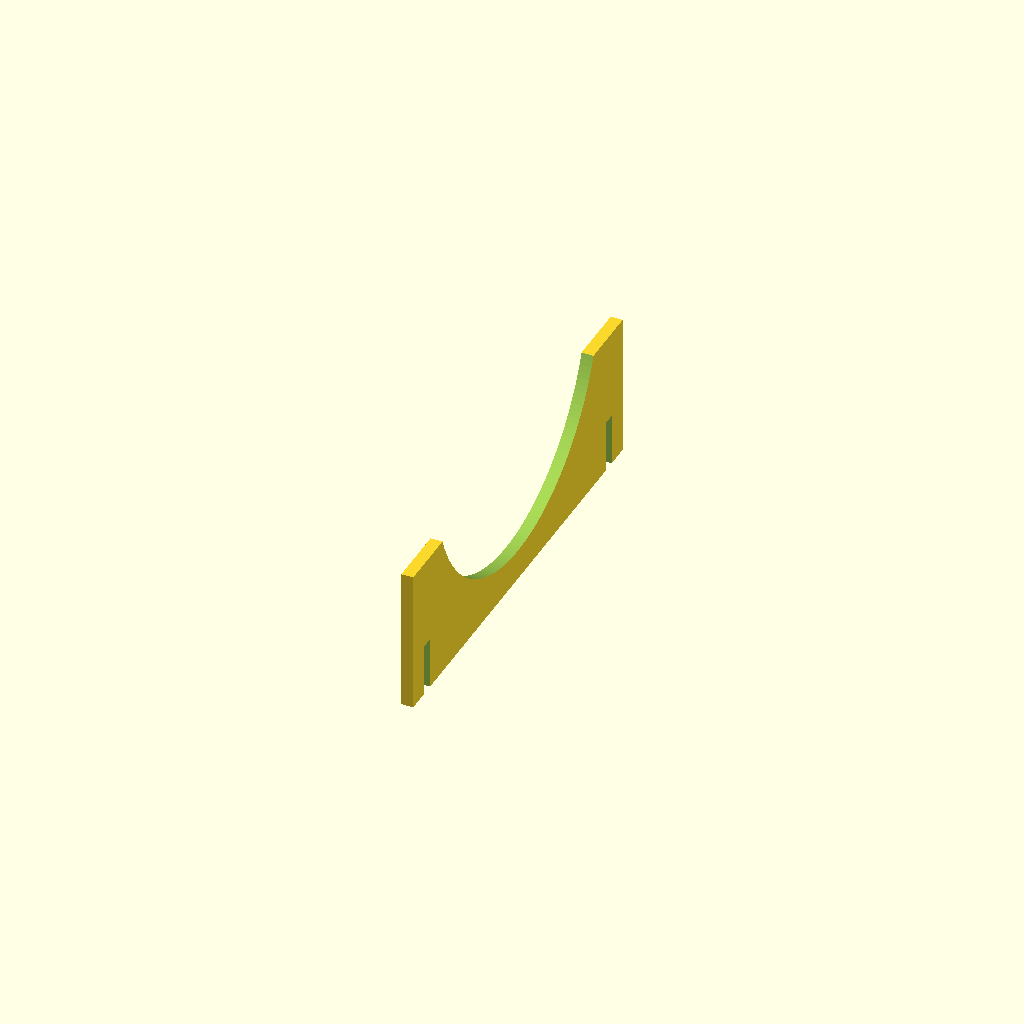
Cell 1: the model at its default parameters.
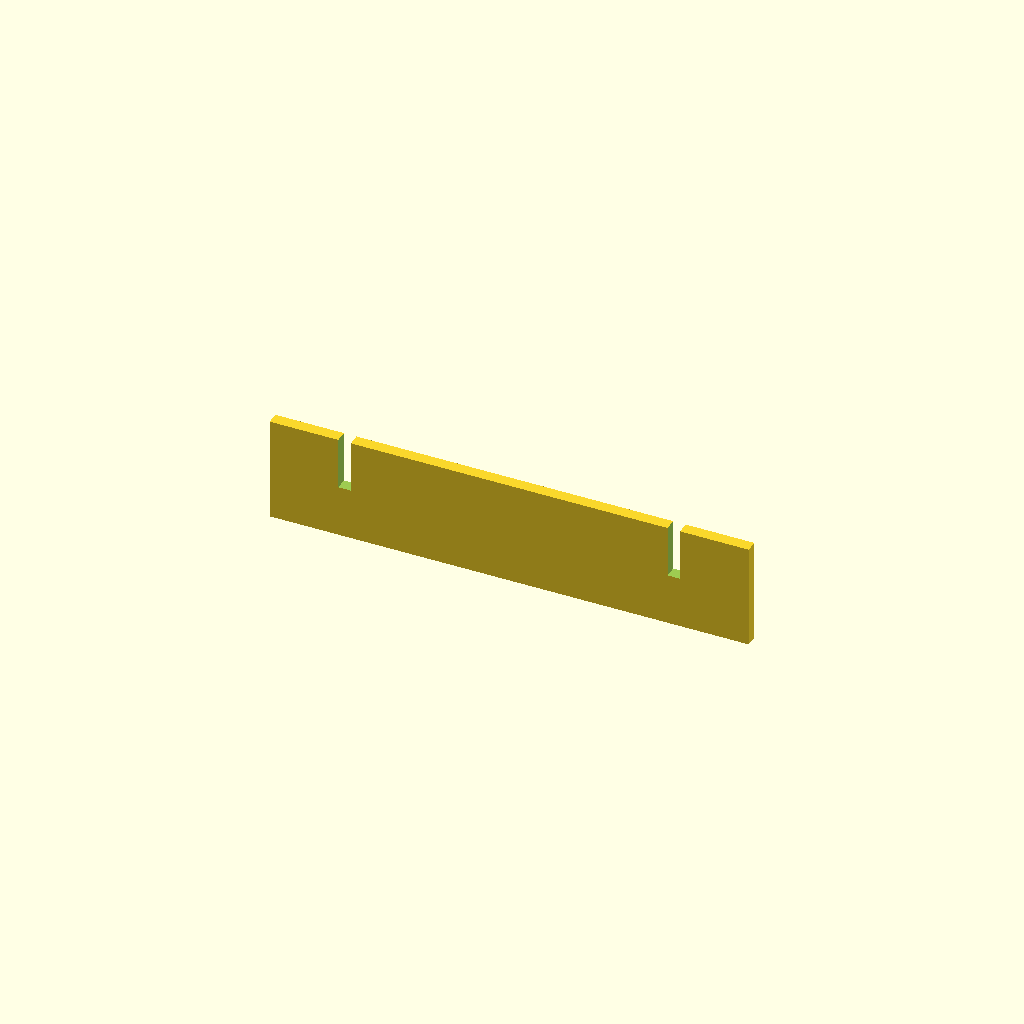
Cell 2: the same model with part = "rail".
One fixed orthographic camera (rotation 55°, 0°, 25°; colour scheme Cornfield) for every cell.
Source of the model, parts/common/jigs/wte4_display_stand/wte4_display_stand.scad:
// =====================================================================
// wte4_display_stand.scad - WTE4 耐圧容器 展示用 転がり止め台
//
// Blue Robotics WTE4 アクリルチューブ (OD 114.3, 200mm) をフランジ+エンド
// キャップ付きのまま横置きで展示するための台。円筒部だけを 2 枚の受け板で
// 受け、2 本の横桟と十字相欠き (cross-lap) で組む。ねじ・接着なし。
//
//   part="cradle"  受け板  ×2 (YZ 面、円弧受け)
//   part="rail"    横桟    ×2 (XZ 面、受け板をつなぐ)
//   part="asm"     組立状態 (プレビュー用。相欠きのクリアランス 0 で融合)
//   part="demo"    組立状態 + チューブ (PNG プレビュー専用。STL にしない)
//
// 座標系: X = チューブ軸、Y = 幅、Z = 上。原点 = 台の底面中心。
// 印刷向き: どちらの板も平置き (最も広い面を下)。サポート不要。
// 取合い: parts/child/exterior/cots/wte4_acrylic_tube (interfaces.json で固定)
// =====================================================================

/* [部品選択] */
part = "cradle";      // [cradle, rail, asm, demo]

/* [相手部品 (wte4_acrylic_tube)] */
tube_od   = 114.3;    // チューブ外径 (公称 114.3 ± 0.8)
tube_len  = 200;      // チューブ長 (BR-101052-200)
fit_clear = 0.5;      // 半径方向の余裕 (EVA/フェルトを貼るなら厚み分を足す)

/* [板] */
t          = 4;       // 板厚 (全板共通)
slot_clear = 0.2;     // 相欠きスロットの総クリアランス (要フィットテスト)

/* [受け板 (cradle)] */
cr_w      = 150;      // 受け板の幅 (Y)
cr_h      = 48;       // 受け板の高さ (Z)
arc_rise  = 20;       // 円弧中心を板上端からどれだけ上に置くか (大きいほど抱き角が浅い)
cradle_x  = 55;       // 受け板の位置 (中心から ±X)。間隔 = 2*cradle_x

/* [横桟 (rail)] */
rail_len  = 160;      // 横桟の長さ (X)
rail_h    = 35;       // 横桟の高さ (Z)
rail_y    = 65;       // 横桟の位置 (中心から ±Y)

/* [検査] */
min_wall  = 6;        // スロットと縁/円弧の間に残す最小肉
lig_min   = 8;        // 円弧最下部と底面の間に残す最小肉
end_keep  = 10;       // 受け板はチューブ端からこれ以上内側
x1c_max   = 250;      // X1C 実用造形枠

$fn = 180;

// --- 導出値 ------------------------------------------------------------
r_fit    = tube_od/2 + fit_clear;          // 受け円弧の半径
z_c      = cr_h + arc_rise;                // チューブ中心高さ (= 円弧中心)
slot_w   = t + slot_clear;                 // スロット幅
lap      = rail_h/2;                       // 相欠き深さ (横桟の半分)
arc_half = sqrt(r_fit*r_fit - arc_rise*arc_rise);  // 板上端での円弧半幅
wrap_deg = 2*acos(arc_rise/r_fit);         // 抱き角
gap_z    = z_c - r_fit;                    // チューブ最下点と底面の隙間

// --- 干渉・成立チェック ------------------------------------------------
assert(arc_rise >= 0, "arc_rise < 0: 円弧が 180° を超え、チューブを上から入れられない");
assert(gap_z >= lig_min,
       str("円弧最下部の肉が薄すぎる: ", gap_z, " < ", lig_min, " (cr_h か arc_rise を増やす)"));
assert(rail_y - slot_w/2 - arc_half >= min_wall,
       str("横桟スロットが円弧に近すぎる: 肉 ", rail_y - slot_w/2 - arc_half, " < ", min_wall));
assert(cr_w/2 - (rail_y + slot_w/2) >= min_wall,
       str("横桟スロットが受け板の外縁に近すぎる: 肉 ", cr_w/2 - rail_y - slot_w/2, " < ", min_wall));
assert(rail_len/2 - (cradle_x + slot_w/2) >= min_wall,
       str("受け板スロットが横桟の端に近すぎる: 肉 ", rail_len/2 - cradle_x - slot_w/2, " < ", min_wall));
assert(cr_h - lap >= min_wall, "相欠きが受け板の高さに対して深すぎる");
assert(rail_y - slot_w/2 >= tube_od/2,
       "横桟がチューブの真下に入る (rail_y を増やす)");   // 横桟上端はチューブに触れない
assert(cradle_x + t/2 <= tube_len/2 - end_keep,
       str("受け板がチューブ端に近すぎる: ", cradle_x + t/2, " > ", tube_len/2 - end_keep));
assert(max(cr_w, cr_h, rail_len, rail_h) <= x1c_max, "X1C の造形枠を超える");

// --- 部品 --------------------------------------------------------------
module cradle(clear = slot_clear) {
    // YZ 面の板。ローカル座標: X = 板厚方向 (-t/2..t/2), Y 幅, Z 高さ
    sw = t + clear;
    difference() {
        translate([-t/2, -cr_w/2, 0]) cube([t, cr_w, cr_h]);
        // チューブ受け円弧
        translate([0, 0, z_c]) rotate([0, 90, 0])
            cylinder(r = r_fit, h = t + 2, center = true);
        // 横桟用スロット (下から lap まで)
        for (sy = [-rail_y, rail_y])
            translate([-t/2 - 1, sy - sw/2, -1]) cube([t + 2, sw, lap + 1]);
    }
}

module rail(clear = slot_clear) {
    // XZ 面の板。ローカル座標: X 長さ, Y = 板厚方向 (-t/2..t/2), Z 高さ
    sw = t + clear;
    difference() {
        translate([-rail_len/2, -t/2, 0]) cube([rail_len, t, rail_h]);
        // 受け板用スロット (上から lap まで)
        for (sx = [-cradle_x, cradle_x])
            translate([sx - sw/2, -t/2 - 1, lap]) cube([sw, t + 2, rail_h]);
    }
}

module stand(clear = slot_clear) {
    for (x = [-cradle_x, cradle_x]) translate([x, 0, 0]) cradle(clear);
    for (y = [-rail_y, rail_y])     translate([0, y, 0]) rail(clear);
}

module tube_ghost() {
    // 円筒部のみ (フランジ/キャップは省略)
    translate([0, 0, z_c]) rotate([0, 90, 0])
        cylinder(d = tube_od, h = tube_len, center = true);
}

// --- 出力 --------------------------------------------------------------
if (part == "cradle")      cradle();
else if (part == "rail")   rail();
else if (part == "asm")    stand(0);          // 融合させて 1 ソリッドに
else if (part == "demo") {
    color("Orange") stand();
    color("LightSkyBlue", 0.5) tube_ghost();
}

echo(str("wte4_display_stand: r_fit=", r_fit, " z_c=", z_c, " gap_z=", gap_z,
         " wrap=", wrap_deg, "deg arc_half=", arc_half, " slot_w=", slot_w));
Parameter table extracted from the source (name, type, default, range or options):
part: string, default "cradle", options "cradle", "rail", "asm", "demo"
tube_od: number, default 114.3
tube_len: number, default 200
fit_clear: number, default 0.5
t: number, default 4
slot_clear: number, default 0.2
cr_w: number, default 150
cr_h: number, default 48
arc_rise: number, default 20
cradle_x: number, default 55
rail_len: number, default 160
rail_h: number, default 35
rail_y: number, default 65
min_wall: number, default 6
lig_min: number, default 8
end_keep: number, default 10
x1c_max: number, default 250
